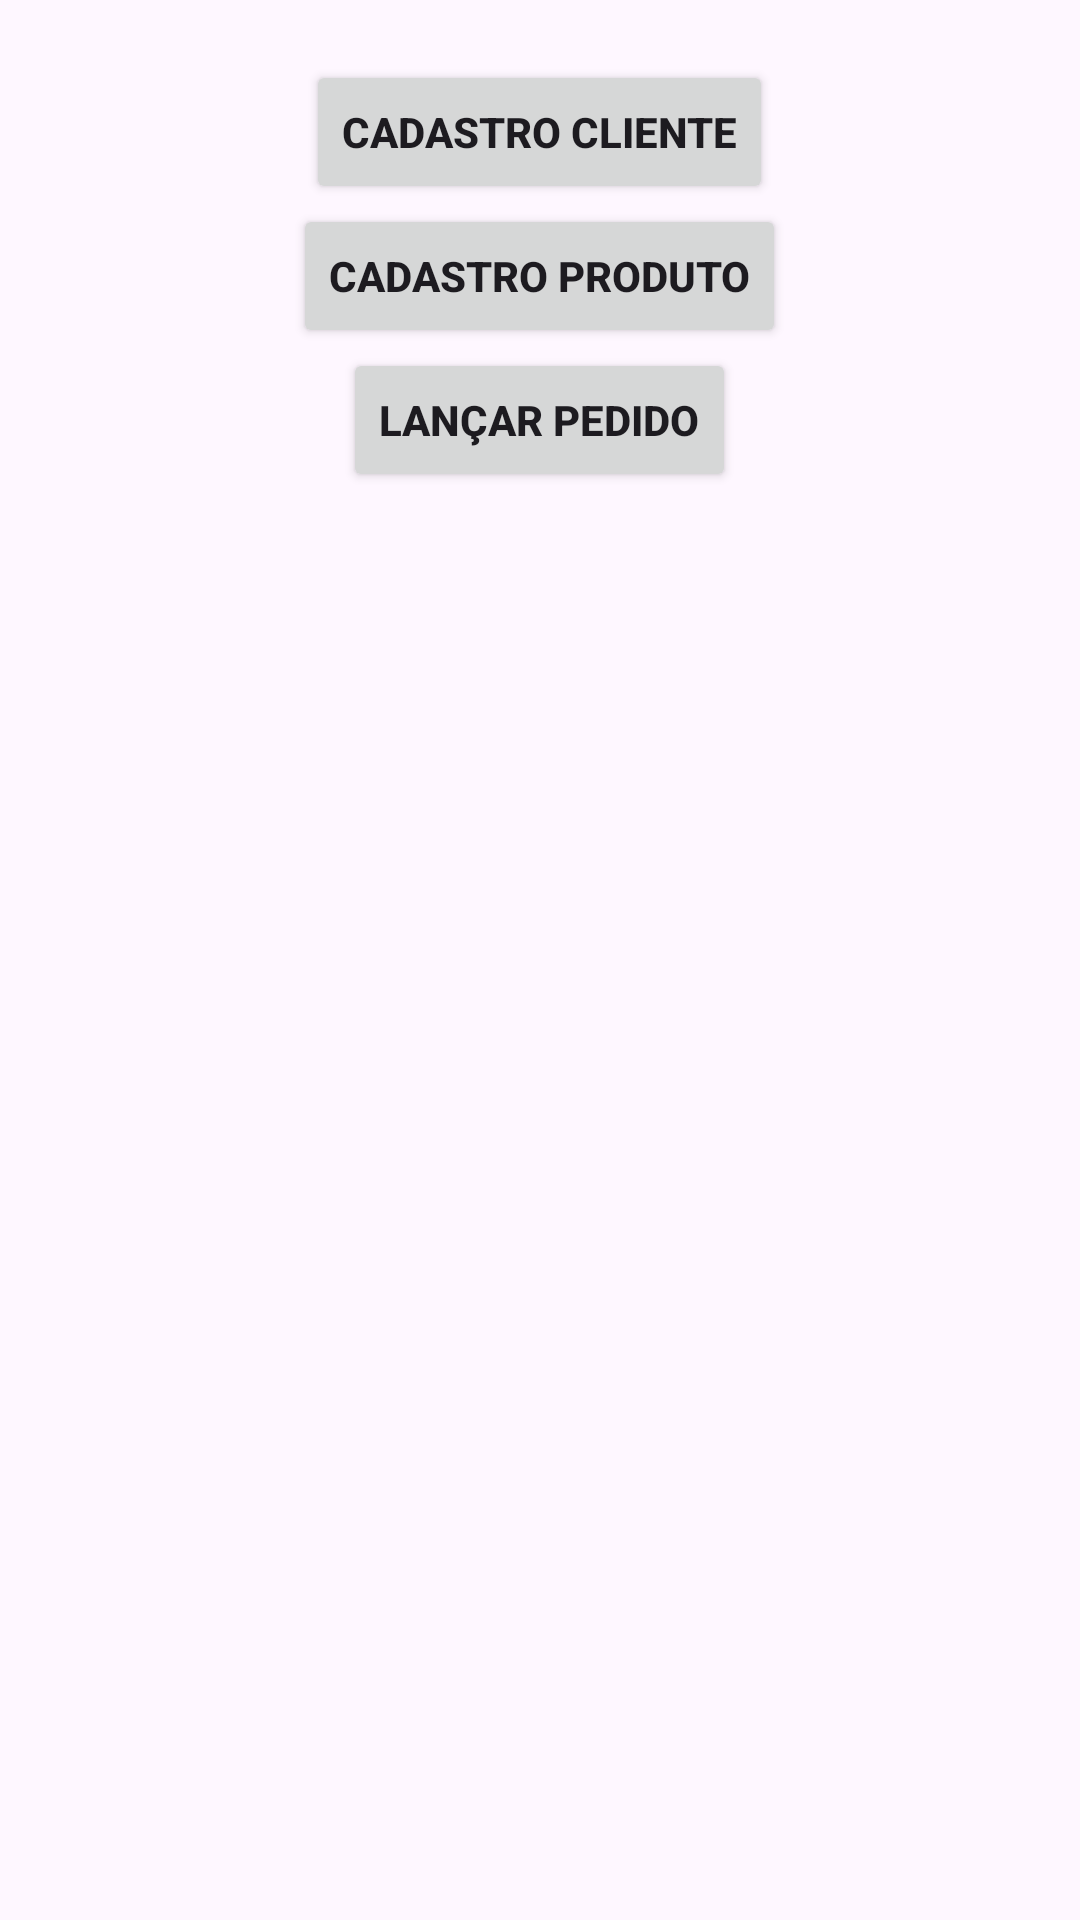

The Android layout XML behind this screen, and the referenced resources:
<!-- AndroidManifest.xml: application theme Theme.Trab_mobile -->
<!-- res/layout/activity_main.xml -->
<?xml version="1.0" encoding="utf-8"?>
<LinearLayout xmlns:android="http://schemas.android.com/apk/res/android"
    xmlns:app="http://schemas.android.com/apk/res-auto"
    xmlns:tools="http://schemas.android.com/tools"
    android:layout_width="match_parent"
    android:layout_height="match_parent"
    android:orientation="vertical"
    android:padding="20dp"
    tools:context=".MainActivity">

    <Button
        android:layout_height="wrap_content"
        android:layout_width="wrap_content"
        android:layout_gravity="center"
        android:text="Cadastro Cliente"
        android:textStyle="bold"
        android:id="@+id/btCadastroCliente"/>

    <Button
        android:layout_width="wrap_content"
        android:layout_height="wrap_content"
        android:layout_gravity="center_horizontal"
        android:text="Cadastro Produto"
        android:textStyle="bold"
        android:id="@+id/btCadastroProduto"/>

    <Button
        android:layout_width="wrap_content"
        android:layout_height="wrap_content"
        android:layout_gravity="center_horizontal"
        android:text="Lançar Pedido"
        android:textStyle="bold"
        android:id="@+id/btLancarPedido"/>
</LinearLayout>
<!-- resources referenced by this layout -->
<resources>
  <style name="Theme.Trab_mobile" parent="Base.Theme.Trab_mobile" />
  <style name="Base.Theme.Trab_mobile" parent="Theme.Material3.DayNight.NoActionBar">
          
          
      </style>
</resources>
